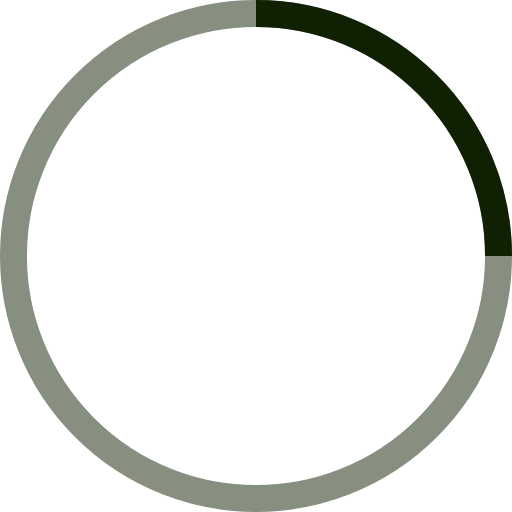
t = 0.00 s
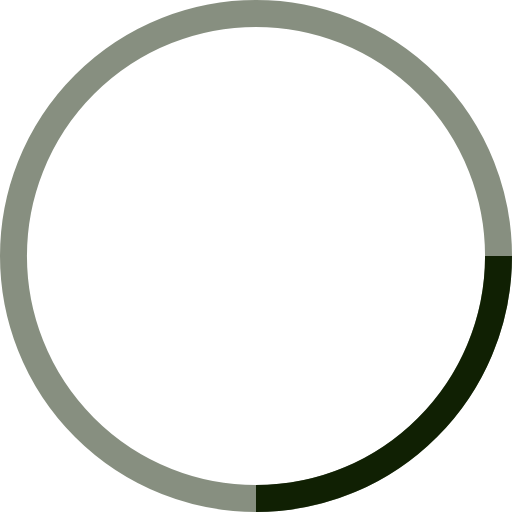
t = 1.25 s
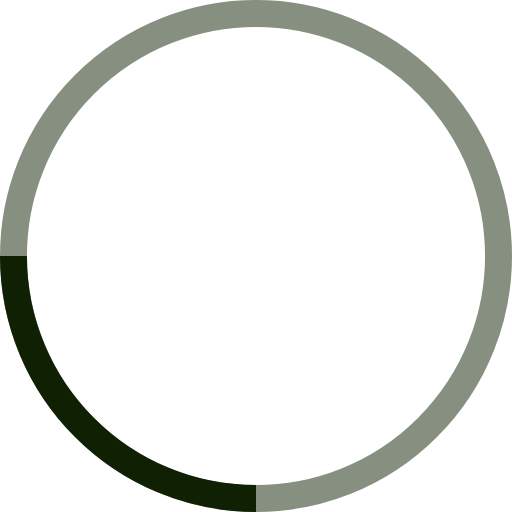
t = 2.50 s
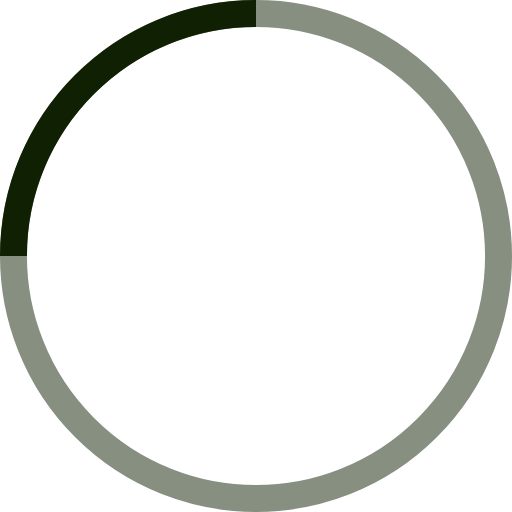
t = 3.75 s

The animated SVG that drew these frames (rendered in a browser with its animation timeline set to each time). Animation: 1 SMIL element (animateTransform=1); one cycle of 5.00 s, repeats indefinitely.

<svg width="38" height="38" viewBox="0 0 38 38" xmlns="http://www.w3.org/2000/svg" stroke="#102003">
    <g fill="none" fill-rule="evenodd">
        <g transform="translate(1 1)" stroke-width="2">
            <circle stroke-opacity=".5" cx="18" cy="18" r="18"/>
            <path d="M36 18c0-9.94-8.06-18-18-18">
                <animateTransform
                    attributeName="transform"
                    type="rotate"
                    from="0 18 18"
                    to="360 18 18"
                    dur="5s"
                    repeatCount="indefinite"/>
            </path>
        </g>
    </g>
</svg>
